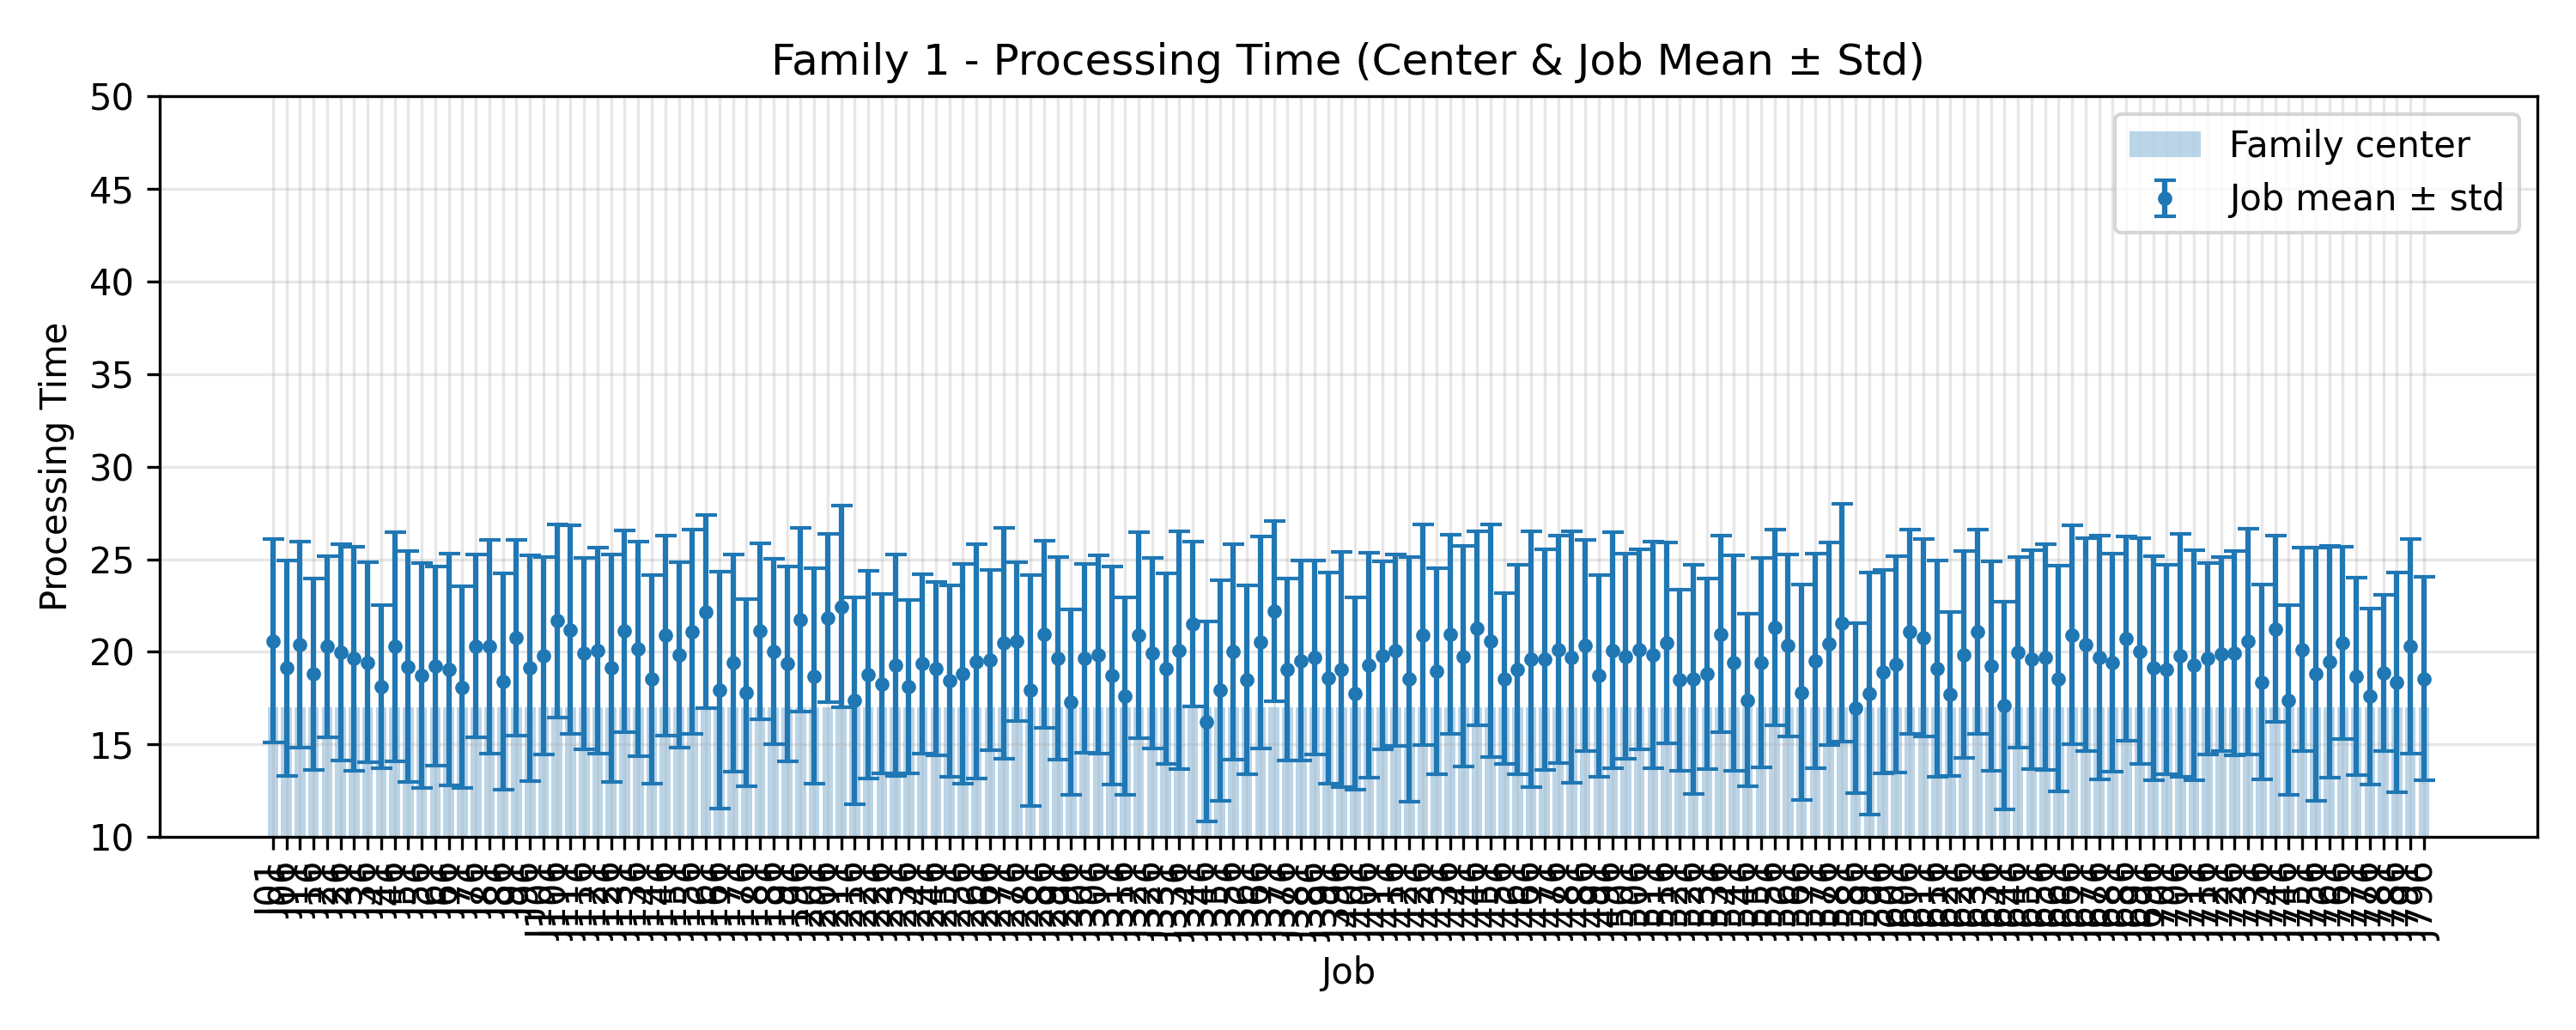

The table this chart was drawn from, first rows:
JobIndex, JobCode, MeanProcessingTime, StdProcessingTime, FamilyCenter
1, J01, 20.6, 5.499, 17.0
6, J06, 19.12, 5.826, 17.0
11, J11, 20.4, 5.564, 17.0
16, J16, 18.8, 5.177, 17.0
21, J21, 20.28, 4.895, 17.0
26, J26, 19.96, 5.834, 17.0
31, J31, 19.64, 6.046, 17.0
36, J36, 19.44, 5.397, 17.0
41, J41, 18.12, 4.421, 17.0
46, J46, 20.28, 6.181, 17.0
51, J51, 19.2, 6.223, 17.0
56, J56, 18.72, 6.057, 17.0
61, J61, 19.24, 5.361, 17.0
66, J66, 19.04, 6.251, 17.0
71, J71, 18.08, 5.447, 17.0
76, J76, 20.32, 4.929, 17.0
81, J81, 20.28, 5.772, 17.0
86, J86, 18.4, 5.831, 17.0
91, J91, 20.76, 5.286, 17.0
96, J96, 19.12, 6.101, 17.0
101, J101, 19.8, 5.329, 17.0
106, J106, 21.68, 5.206, 17.0
111, J111, 21.2, 5.636, 17.0
116, J116, 19.92, 5.161, 17.0
121, J121, 20.08, 5.571, 17.0
126, J126, 19.12, 6.121, 17.0
131, J131, 21.12, 5.458, 17.0
136, J136, 20.16, 5.808, 17.0
141, J141, 18.52, 5.644, 17.0
146, J146, 20.88, 5.406, 17.0
151, J151, 19.84, 5.009, 17.0
156, J156, 21.08, 5.506, 17.0
161, J161, 22.16, 5.213, 17.0
166, J166, 17.92, 6.393, 17.0
171, J171, 19.4, 5.872, 17.0
176, J176, 17.8, 5.06, 17.0
181, J181, 21.12, 4.744, 17.0
186, J186, 20.0, 5.004, 17.0
191, J191, 19.36, 5.253, 17.0
196, J196, 21.72, 4.96, 17.0
201, J201, 18.68, 5.815, 17.0
206, J206, 21.84, 4.531, 17.0
211, J211, 22.44, 5.449, 17.0
216, J216, 17.36, 5.57, 17.0
221, J221, 18.76, 5.616, 17.0
226, J226, 18.28, 4.829, 17.0
231, J231, 19.28, 5.997, 17.0
236, J236, 18.12, 4.685, 17.0
241, J241, 19.36, 4.832, 17.0
246, J246, 19.08, 4.673, 17.0
251, J251, 18.44, 5.17, 17.0
256, J256, 18.84, 5.931, 17.0
261, J261, 19.48, 6.319, 17.0
266, J266, 19.56, 4.85, 17.0
271, J271, 20.48, 6.23, 17.0
276, J276, 20.56, 4.272, 17.0
281, J281, 17.92, 6.248, 17.0
286, J286, 20.96, 5.04, 17.0
291, J291, 19.64, 5.469, 17.0
296, J296, 17.28, 4.992, 17.0
... 100 more rows
